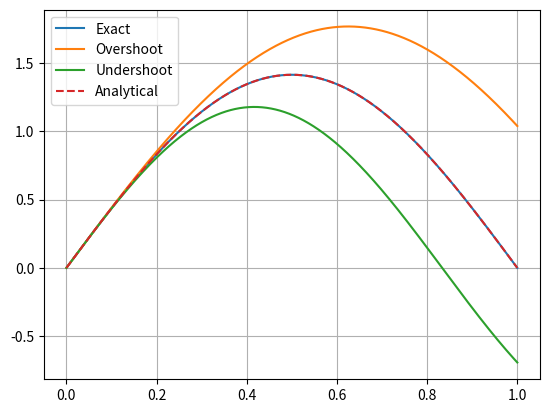

Write the Python code that produced this figure.
import numpy as np
import matplotlib.pyplot as plt 
def euler(k,slope,N=1000):
    h=1/N
    psi,phi=0,slope
    psi_values = [psi]
    E = k**2/2
    for i in range(N):
        psi += h*phi
        phi += h*(-2*E*psi)
        psi_values.append(psi)
    return np.array(psi_values)
N = 1000
x = np.linspace(0,1,N+1)
# For n = 1
n = 1
k_true = n*np.pi
k_under = k_true*0.8
k_over = k_true*1.2
slope = np.sqrt(2)*n*np.pi
psi_exact = np.sqrt(2)*np.sin(n*np.pi*x)
plt.plot(x,euler(k_true,slope,N),label='Exact')
plt.plot(x,euler(k_under,slope,N),label='Overshoot')
plt.plot(x,euler(k_over,slope,N),label='Undershoot')
plt.plot(x,psi_exact,linestyle='--',label='Analytical')
plt.legend()
plt.grid()
plt.show()
